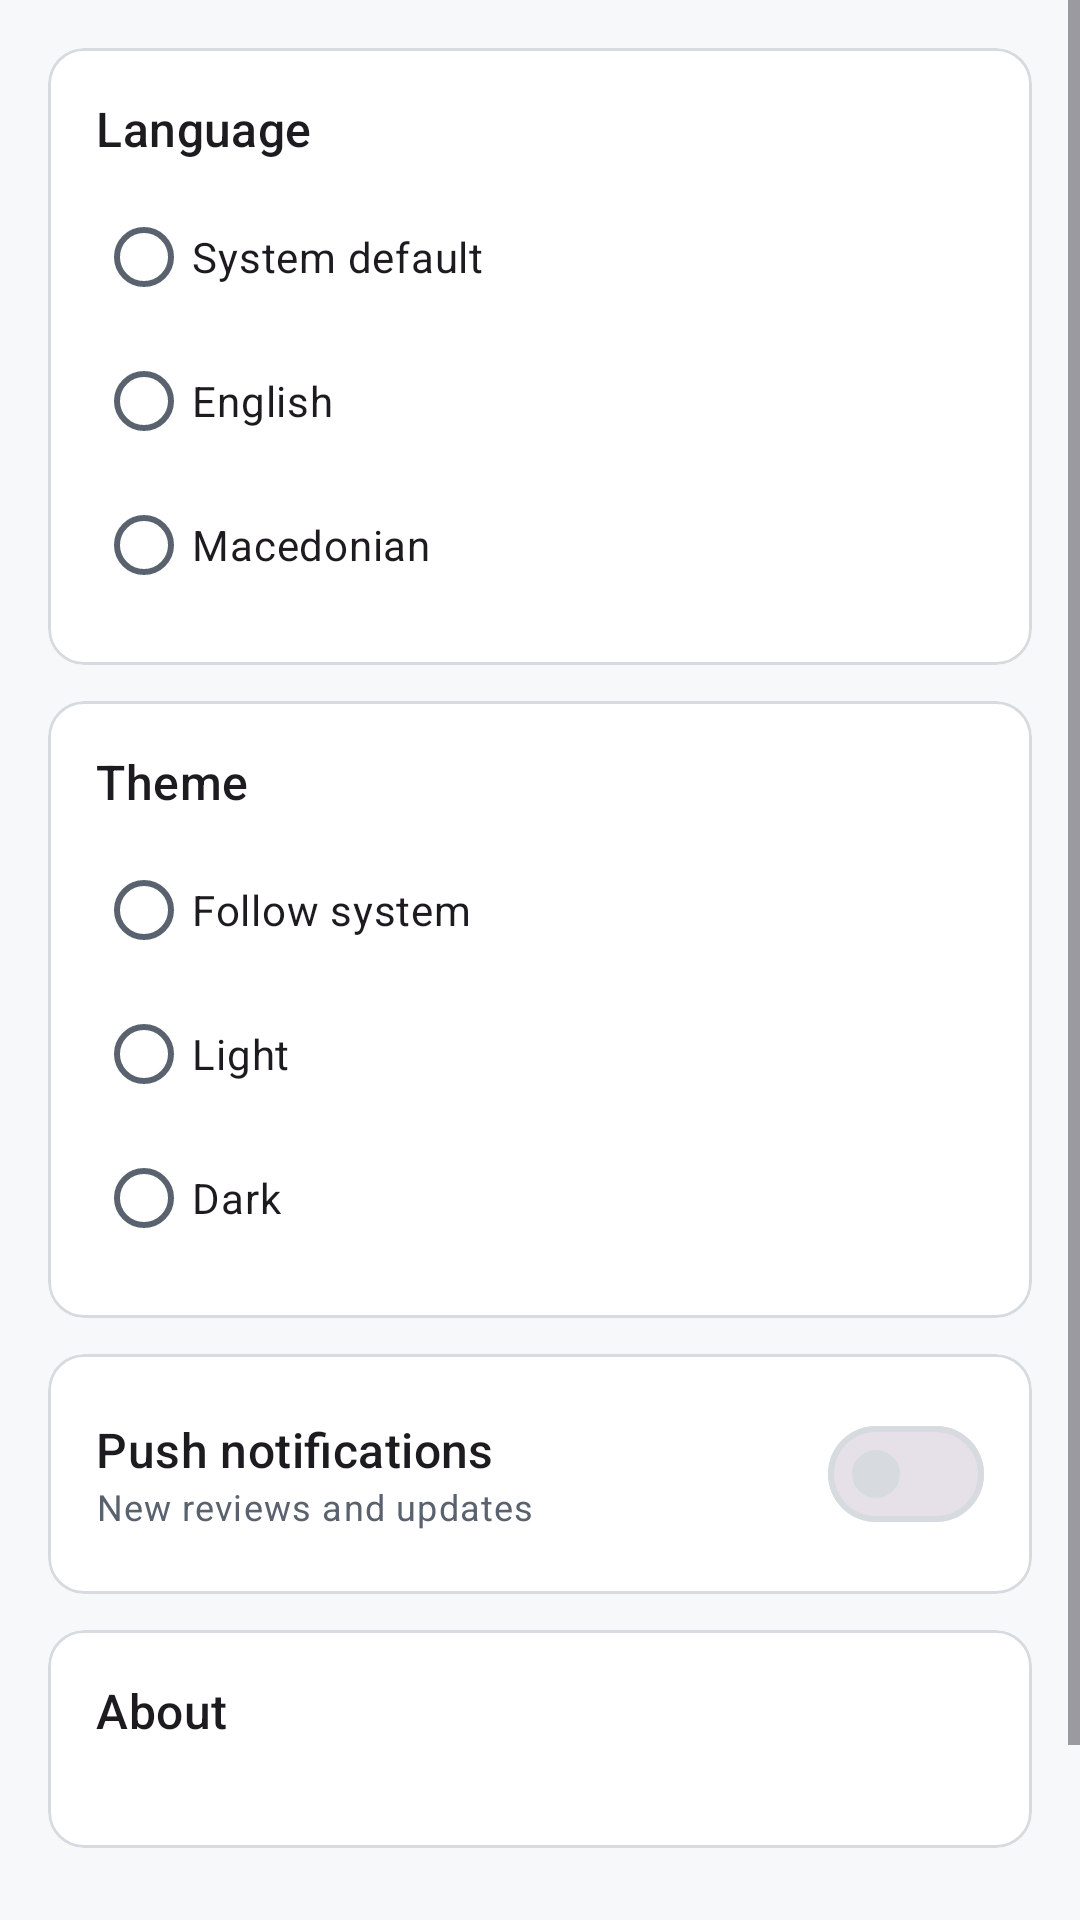

The Android layout XML behind this screen, and the referenced resources:
<!-- AndroidManifest.xml: application theme Theme.GameVault -->
<!-- res/layout/fragment_settings.xml -->
<?xml version="1.0" encoding="utf-8"?>
<ScrollView xmlns:android="http://schemas.android.com/apk/res/android"
    xmlns:app="http://schemas.android.com/apk/res-auto"
    xmlns:tools="http://schemas.android.com/tools"
    android:layout_width="match_parent"
    android:layout_height="match_parent"
    android:fillViewport="true"
    tools:context=".ui.settings.SettingsFragment">

    <LinearLayout
        android:layout_width="match_parent"
        android:layout_height="wrap_content"
        android:orientation="vertical"
        android:padding="16dp">

        
        <com.google.android.material.card.MaterialCardView
            android:layout_width="match_parent"
            android:layout_height="wrap_content"
            app:cardCornerRadius="12dp"
            app:strokeWidth="1dp"
            app:strokeColor="?attr/colorOutline">

            <LinearLayout
                android:layout_width="match_parent"
                android:layout_height="wrap_content"
                android:orientation="vertical"
                android:padding="16dp">

                <TextView
                    android:layout_width="wrap_content"
                    android:layout_height="wrap_content"
                    android:text="@string/settings_language"
                    android:textAppearance="?attr/textAppearanceTitleMedium" />

                <RadioGroup
                    android:id="@+id/languageGroup"
                    android:layout_width="match_parent"
                    android:layout_height="wrap_content"
                    android:layout_marginTop="8dp">

                    <com.google.android.material.radiobutton.MaterialRadioButton
                        android:id="@+id/langSystem"
                        android:layout_width="match_parent"
                        android:layout_height="wrap_content"
                        android:text="@string/settings_language_system" />

                    <com.google.android.material.radiobutton.MaterialRadioButton
                        android:id="@+id/langEn"
                        android:layout_width="match_parent"
                        android:layout_height="wrap_content"
                        android:text="@string/settings_language_en" />

                    <com.google.android.material.radiobutton.MaterialRadioButton
                        android:id="@+id/langMk"
                        android:layout_width="match_parent"
                        android:layout_height="wrap_content"
                        android:text="@string/settings_language_mk" />
                </RadioGroup>
            </LinearLayout>
        </com.google.android.material.card.MaterialCardView>

        
        <com.google.android.material.card.MaterialCardView
            android:layout_width="match_parent"
            android:layout_height="wrap_content"
            android:layout_marginTop="12dp"
            app:cardCornerRadius="12dp"
            app:strokeWidth="1dp"
            app:strokeColor="?attr/colorOutline">

            <LinearLayout
                android:layout_width="match_parent"
                android:layout_height="wrap_content"
                android:orientation="vertical"
                android:padding="16dp">

                <TextView
                    android:layout_width="wrap_content"
                    android:layout_height="wrap_content"
                    android:text="@string/settings_theme"
                    android:textAppearance="?attr/textAppearanceTitleMedium" />

                <RadioGroup
                    android:id="@+id/themeGroup"
                    android:layout_width="match_parent"
                    android:layout_height="wrap_content"
                    android:layout_marginTop="8dp">

                    <com.google.android.material.radiobutton.MaterialRadioButton
                        android:id="@+id/themeSystem"
                        android:layout_width="match_parent"
                        android:layout_height="wrap_content"
                        android:text="@string/settings_theme_system" />

                    <com.google.android.material.radiobutton.MaterialRadioButton
                        android:id="@+id/themeLight"
                        android:layout_width="match_parent"
                        android:layout_height="wrap_content"
                        android:text="@string/settings_theme_light" />

                    <com.google.android.material.radiobutton.MaterialRadioButton
                        android:id="@+id/themeDark"
                        android:layout_width="match_parent"
                        android:layout_height="wrap_content"
                        android:text="@string/settings_theme_dark" />
                </RadioGroup>
            </LinearLayout>
        </com.google.android.material.card.MaterialCardView>

        
        <com.google.android.material.card.MaterialCardView
            android:layout_width="match_parent"
            android:layout_height="wrap_content"
            android:layout_marginTop="12dp"
            app:cardCornerRadius="12dp"
            app:strokeWidth="1dp"
            app:strokeColor="?attr/colorOutline">

            <LinearLayout
                android:layout_width="match_parent"
                android:layout_height="wrap_content"
                android:orientation="horizontal"
                android:gravity="center_vertical"
                android:padding="16dp">

                <LinearLayout
                    android:layout_width="0dp"
                    android:layout_height="wrap_content"
                    android:layout_weight="1"
                    android:orientation="vertical">

                    <TextView
                        android:layout_width="wrap_content"
                        android:layout_height="wrap_content"
                        android:text="@string/settings_notifications"
                        android:textAppearance="?attr/textAppearanceTitleMedium" />

                    <TextView
                        android:layout_width="wrap_content"
                        android:layout_height="wrap_content"
                        android:text="@string/settings_notifications_summary"
                        android:textAppearance="?attr/textAppearanceBodySmall"
                        android:textColor="?attr/colorOnSurfaceVariant" />
                </LinearLayout>

                <com.google.android.material.materialswitch.MaterialSwitch
                    android:id="@+id/notificationsSwitch"
                    android:layout_width="wrap_content"
                    android:layout_height="wrap_content" />
            </LinearLayout>
        </com.google.android.material.card.MaterialCardView>

        
        <com.google.android.material.card.MaterialCardView
            android:layout_width="match_parent"
            android:layout_height="wrap_content"
            android:layout_marginTop="12dp"
            app:cardCornerRadius="12dp"
            app:strokeWidth="1dp"
            app:strokeColor="?attr/colorOutline">

            <LinearLayout
                android:layout_width="match_parent"
                android:layout_height="wrap_content"
                android:orientation="vertical"
                android:padding="16dp">

                <TextView
                    android:layout_width="wrap_content"
                    android:layout_height="wrap_content"
                    android:text="@string/settings_about"
                    android:textAppearance="?attr/textAppearanceTitleMedium" />

                <TextView
                    android:id="@+id/versionText"
                    android:layout_width="wrap_content"
                    android:layout_height="wrap_content"
                    android:textAppearance="?attr/textAppearanceBodyMedium"
                    android:textColor="?attr/colorOnSurfaceVariant"
                    tools:text="Version 1.0" />
            </LinearLayout>
        </com.google.android.material.card.MaterialCardView>

        
        <com.google.android.material.button.MaterialButton
            android:id="@+id/deleteAccountButton"
            style="@style/Widget.Material3.Button.OutlinedButton"
            android:layout_width="match_parent"
            android:layout_height="wrap_content"
            android:layout_marginTop="24dp"
            android:text="@string/delete_account_button"
            android:textColor="?attr/colorError"
            app:strokeColor="?attr/colorError" />

    </LinearLayout>
</ScrollView>
<!-- resources referenced by this layout -->
<resources>
  <string name="delete_account_button">Delete account</string>
  <string name="settings_about">About</string>
  <string name="settings_language">Language</string>
  <string name="settings_language_en">English</string>
  <string name="settings_language_mk">Macedonian</string>
  <string name="settings_language_system">System default</string>
  <string name="settings_notifications">Push notifications</string>
  <string name="settings_notifications_summary">New reviews and updates</string>
  <string name="settings_theme">Theme</string>
  <string name="settings_theme_dark">Dark</string>
  <string name="settings_theme_light">Light</string>
  <string name="settings_theme_system">Follow system</string>
  <style name="Theme.GameVault" parent="Theme.Material3.DayNight.NoActionBar">
          <item name="colorPrimary">@color/gv_neon_cyan_dim</item>
          <item name="colorOnPrimary">@color/gv_on_light</item>
          <item name="colorPrimaryContainer">#B2EBF2</item>
          <item name="colorOnPrimaryContainer">#003D45</item>
  
          <item name="colorSecondary">@color/gv_neon_magenta_dim</item>
          <item name="colorOnSecondary">@color/gv_on_dark</item>
          <item name="colorSecondaryContainer">#FFD9E2</item>
          <item name="colorOnSecondaryContainer">#3F0021</item>
  
          <item name="colorTertiary">@color/gv_accent_gold</item>
          <item name="colorOnTertiary">@color/gv_on_light</item>
  
          <item name="android:colorBackground">@color/gv_bg_light</item>
          <item name="colorSurface">@color/gv_surface_light</item>
          <item name="colorOnSurface">@color/gv_on_light</item>
          <item name="colorSurfaceVariant">@color/gv_surface_light_elevated</item>
          <item name="colorOnSurfaceVariant">@color/gv_on_light_muted</item>
          <item name="colorOutline">@color/gv_outline_light</item>
  
          <item name="android:statusBarColor">?attr/colorSurface</item>
          <item name="android:windowLightStatusBar" tools:targetApi="m">true</item>
      </style>
  <color name="gv_neon_cyan_dim">#00B8D4</color>
  <color name="gv_on_light">#0B0D11</color>
  <color name="gv_neon_magenta_dim">#C2185B</color>
  <color name="gv_on_dark">#ECEFF4</color>
  <color name="gv_accent_gold">#FFD740</color>
  <color name="gv_bg_light">#F7F8FA</color>
  <color name="gv_surface_light">#FFFFFF</color>
  <color name="gv_surface_light_elevated">#F0F2F5</color>
  <color name="gv_on_light_muted">#5A6270</color>
  <color name="gv_outline_light">#D7DBE0</color>
</resources>
